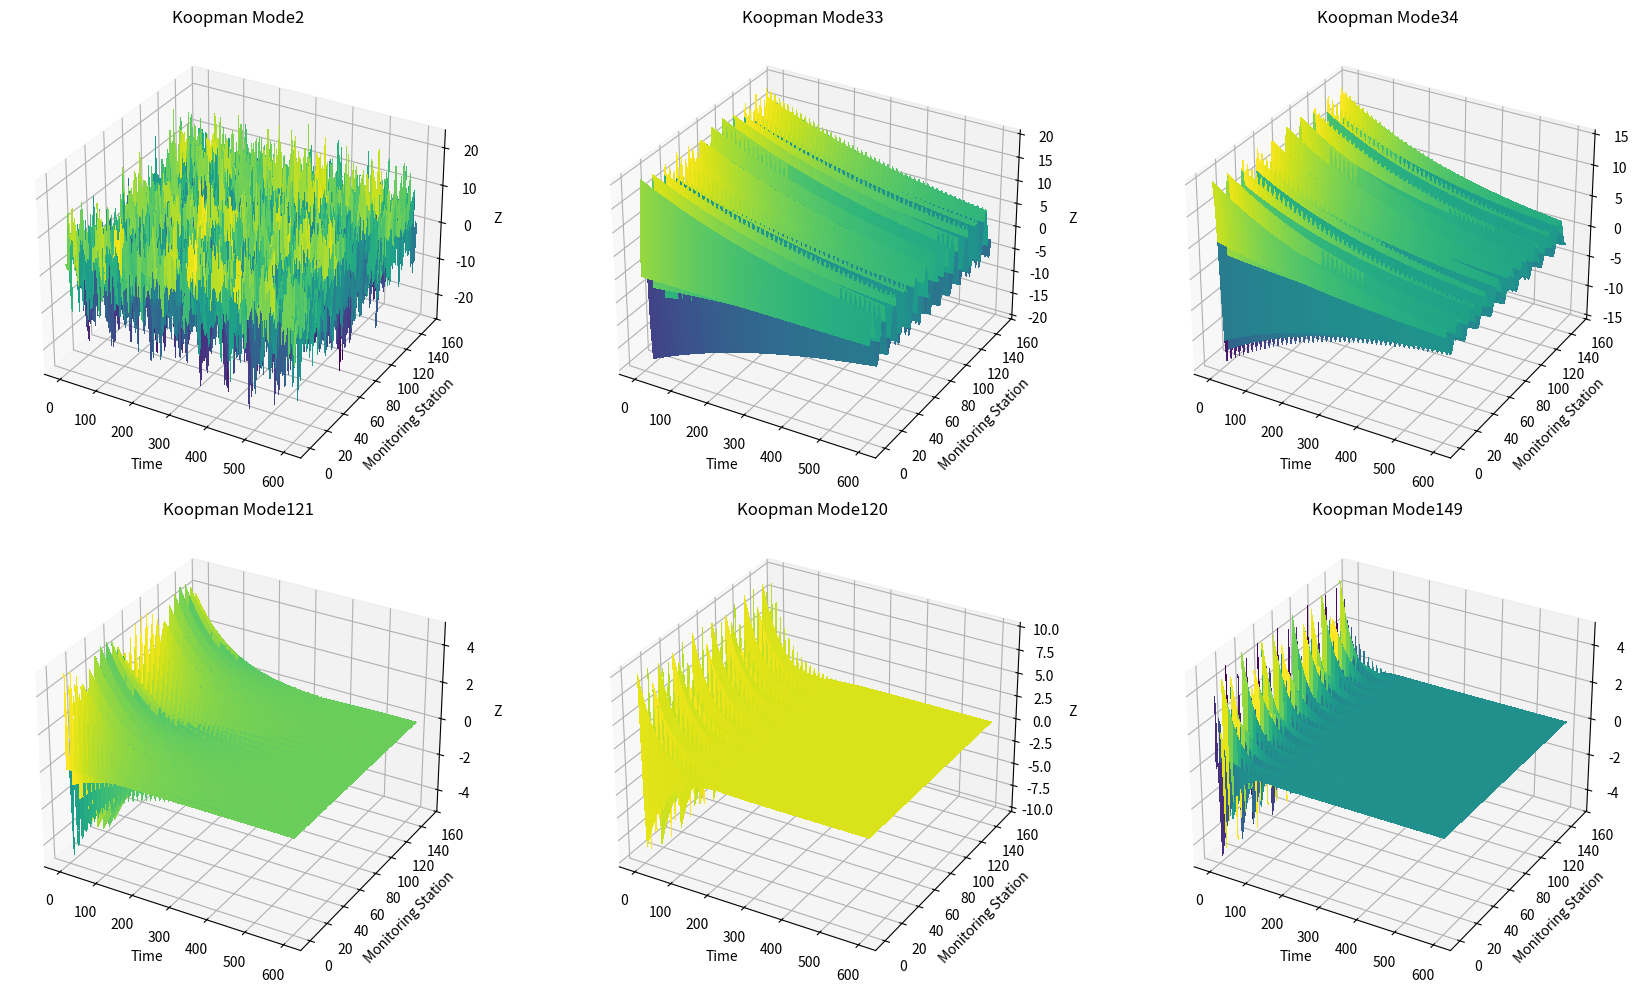

Here is the Python script that generated this plot:
import numpy as np
import matplotlib.pyplot as plt
from mpl_toolkits.mplot3d import Axes3D

# 设置空间和时间轴
time = np.linspace(0, 600, 200)
space = np.linspace(0, 150, 100)
T, S = np.meshgrid(time, space)

# 定义一些伪造的 Koopman 模态函数（只是为了模拟图像结构）
def koopman_mode_2(S, T):
    return 10 * np.sin(0.1 * T) * np.cos(0.05 * S) + 5 * np.random.randn(*S.shape)

def koopman_mode_33(S, T):
    return 20 * np.exp(-0.002 * T) * np.sin(0.5 * S)

def koopman_mode_34(S, T):
    return 15 * np.exp(-0.003 * T) * np.cos(0.4 * S)

def koopman_mode_121(S, T):
    return 5 * np.exp(-0.01 * T) * np.sin(1.0 * S)

def koopman_mode_120(S, T):
    return 10 * np.exp(-0.02 * T) * np.cos(1.2 * S)

def koopman_mode_149(S, T):
    return 5 * np.exp(-0.03 * T) * np.sin(1.5 * S + T * 0.01)

# 模态函数列表
modes = [
    (koopman_mode_2, "Koopman Mode2"),
    (koopman_mode_33, "Koopman Mode33"),
    (koopman_mode_34, "Koopman Mode34"),
    (koopman_mode_121, "Koopman Mode121"),
    (koopman_mode_120, "Koopman Mode120"),
    (koopman_mode_149, "Koopman Mode149")
]

# 创建 3x2 的子图
fig = plt.figure(figsize=(18, 10))
for i, (mode_func, title) in enumerate(modes, 1):
    ax = fig.add_subplot(2, 3, i, projection='3d')
    Z = mode_func(S, T)
    surf = ax.plot_surface(T, S, Z, cmap='viridis', linewidth=0, antialiased=False)
    ax.set_title(title)
    ax.set_xlabel('Time')
    ax.set_ylabel('Monitoring Station')
    ax.set_zlabel('Z')

plt.tight_layout()
plt.show()
